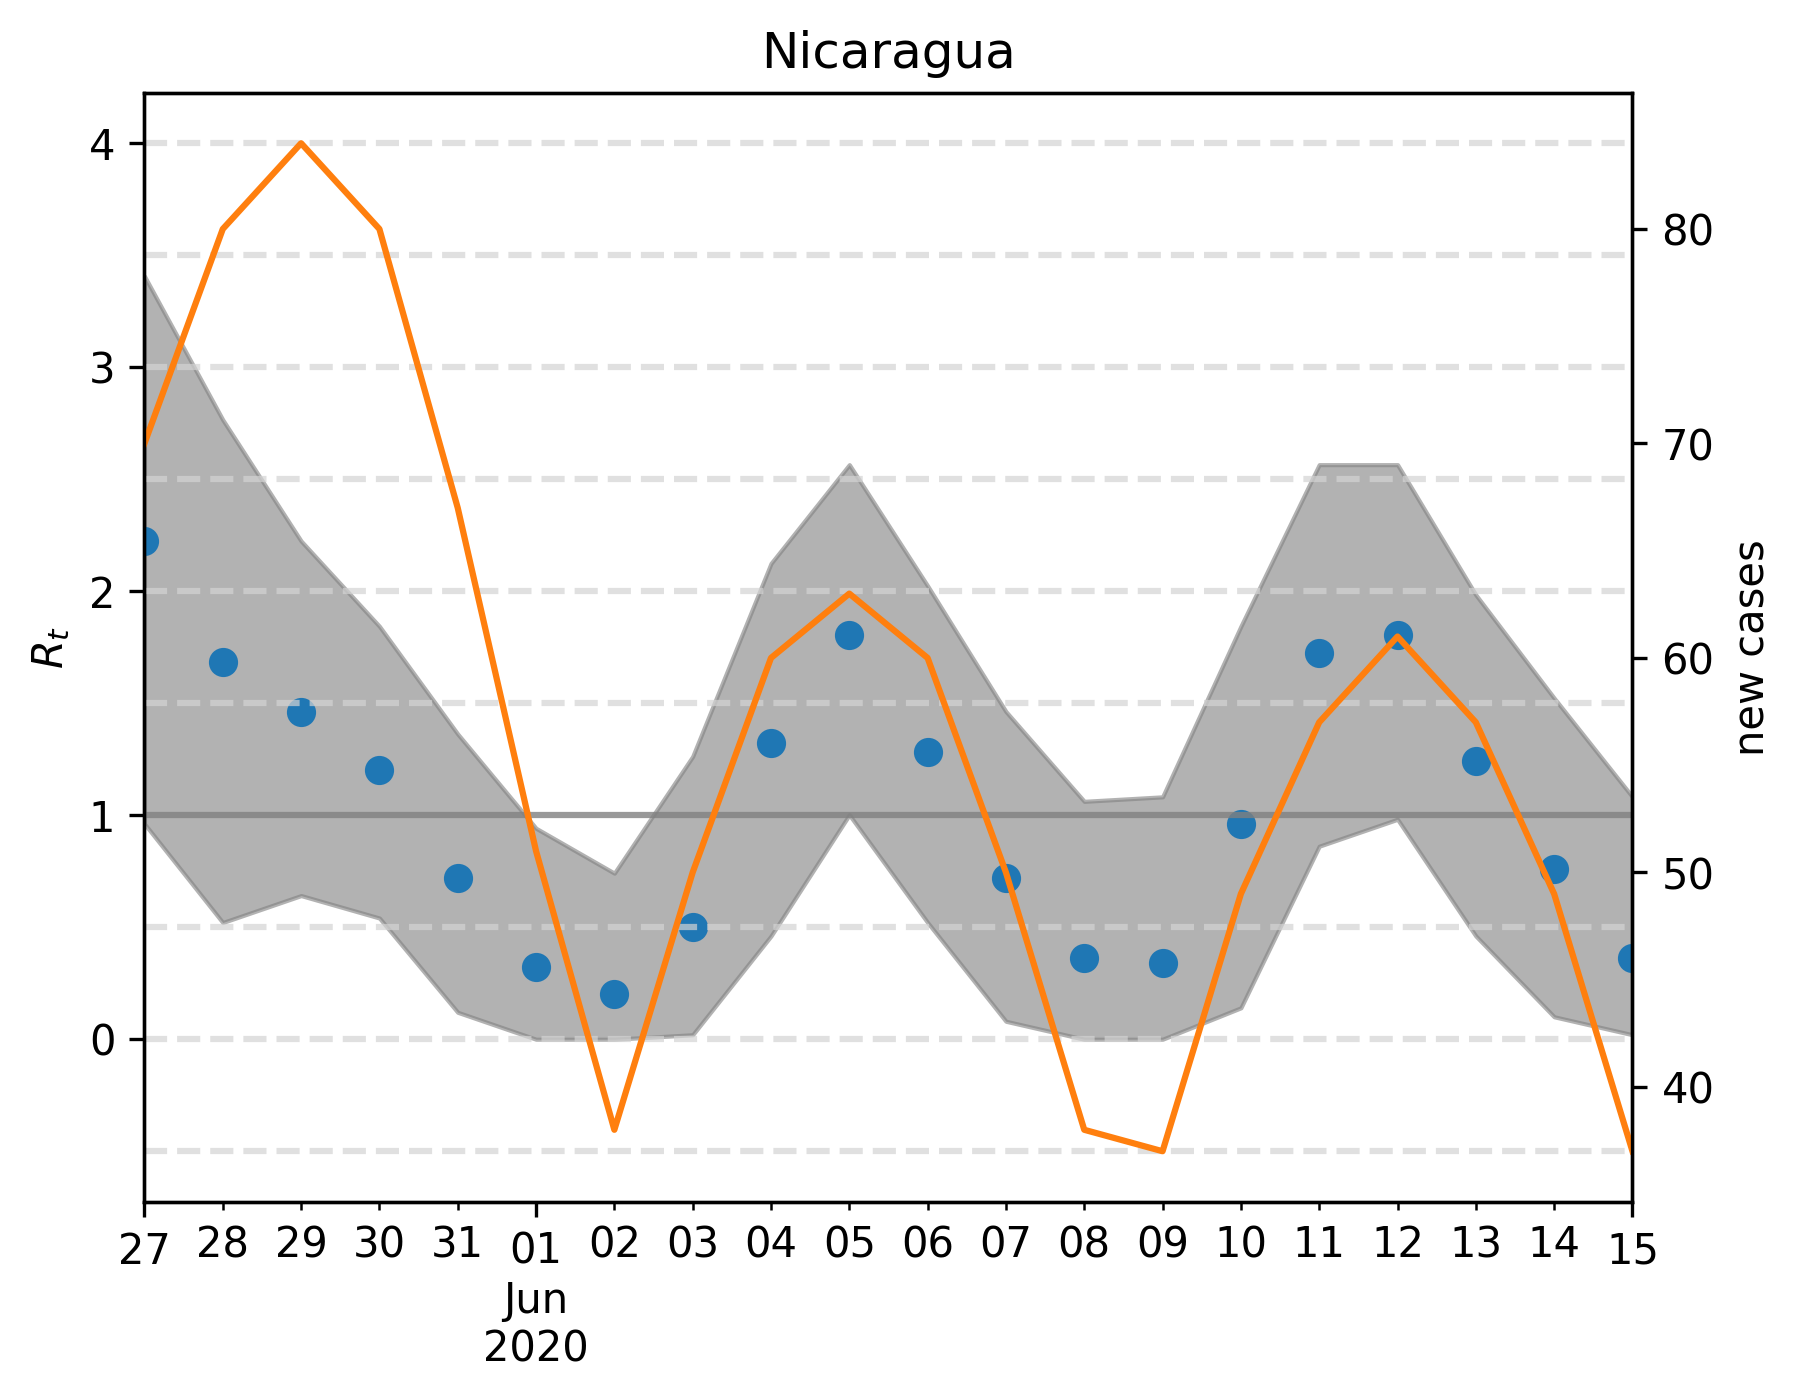

The file beside this chart, header and first rows:
, median, lower, upper, cases, one, hl-0.5, hl0.0, hl0.5, hl1.5, hl2.0, hl2.5, hl3.0, hl3.5, hl4.0
2020-05-27, 2.224, 0.9619, 3.407, 70.0, 1, -0.5, 0.0, 0.5, 1.5, 2.0, 2.5, 3.0, 3.5, 4.0
2020-05-28, 1.683, 0.521, 2.766, 80.0, 1, -0.5, 0.0, 0.5, 1.5, 2.0, 2.5, 3.0, 3.5, 4.0
2020-05-29, 1.463, 0.6413, 2.224, 84.0, 1, -0.5, 0.0, 0.5, 1.5, 2.0, 2.5, 3.0, 3.5, 4.0
2020-05-30, 1.202, 0.5411, 1.844, 80.0, 1, -0.5, 0.0, 0.5, 1.5, 2.0, 2.5, 3.0, 3.5, 4.0
2020-05-31, 0.7214, 0.1202, 1.363, 67.0, 1, -0.5, 0.0, 0.5, 1.5, 2.0, 2.5, 3.0, 3.5, 4.0
2020-06-01, 0.3206, 0.0, 0.9419, 51.0, 1, -0.5, 0.0, 0.5, 1.5, 2.0, 2.5, 3.0, 3.5, 4.0
2020-06-02, 0.2004, 0.0, 0.7415, 38.0, 1, -0.5, 0.0, 0.5, 1.5, 2.0, 2.5, 3.0, 3.5, 4.0
2020-06-03, 0.501, 0.02004, 1.263, 50.0, 1, -0.5, 0.0, 0.5, 1.5, 2.0, 2.5, 3.0, 3.5, 4.0
2020-06-04, 1.323, 0.4609, 2.124, 60.0, 1, -0.5, 0.0, 0.5, 1.5, 2.0, 2.5, 3.0, 3.5, 4.0
2020-06-05, 1.804, 1.002, 2.565, 63.0, 1, -0.5, 0.0, 0.5, 1.5, 2.0, 2.5, 3.0, 3.5, 4.0
2020-06-06, 1.283, 0.521, 2.024, 60.0, 1, -0.5, 0.0, 0.5, 1.5, 2.0, 2.5, 3.0, 3.5, 4.0
2020-06-07, 0.7214, 0.08016, 1.463, 50.0, 1, -0.5, 0.0, 0.5, 1.5, 2.0, 2.5, 3.0, 3.5, 4.0
2020-06-08, 0.3607, 0.0, 1.062, 38.0, 1, -0.5, 0.0, 0.5, 1.5, 2.0, 2.5, 3.0, 3.5, 4.0
2020-06-09, 0.3407, 0.0, 1.082, 37.0, 1, -0.5, 0.0, 0.5, 1.5, 2.0, 2.5, 3.0, 3.5, 4.0
2020-06-10, 0.9619, 0.1403, 1.844, 49.0, 1, -0.5, 0.0, 0.5, 1.5, 2.0, 2.5, 3.0, 3.5, 4.0
2020-06-11, 1.723, 0.8617, 2.565, 57.0, 1, -0.5, 0.0, 0.5, 1.5, 2.0, 2.5, 3.0, 3.5, 4.0
2020-06-12, 1.804, 0.982, 2.565, 61.0, 1, -0.5, 0.0, 0.5, 1.5, 2.0, 2.5, 3.0, 3.5, 4.0
2020-06-13, 1.242, 0.4609, 1.984, 57.0, 1, -0.5, 0.0, 0.5, 1.5, 2.0, 2.5, 3.0, 3.5, 4.0
2020-06-14, 0.7615, 0.1002, 1.523, 49.0, 1, -0.5, 0.0, 0.5, 1.5, 2.0, 2.5, 3.0, 3.5, 4.0
2020-06-15, 0.3607, 0.02004, 1.082, 37.0, 1, -0.5, 0.0, 0.5, 1.5, 2.0, 2.5, 3.0, 3.5, 4.0
